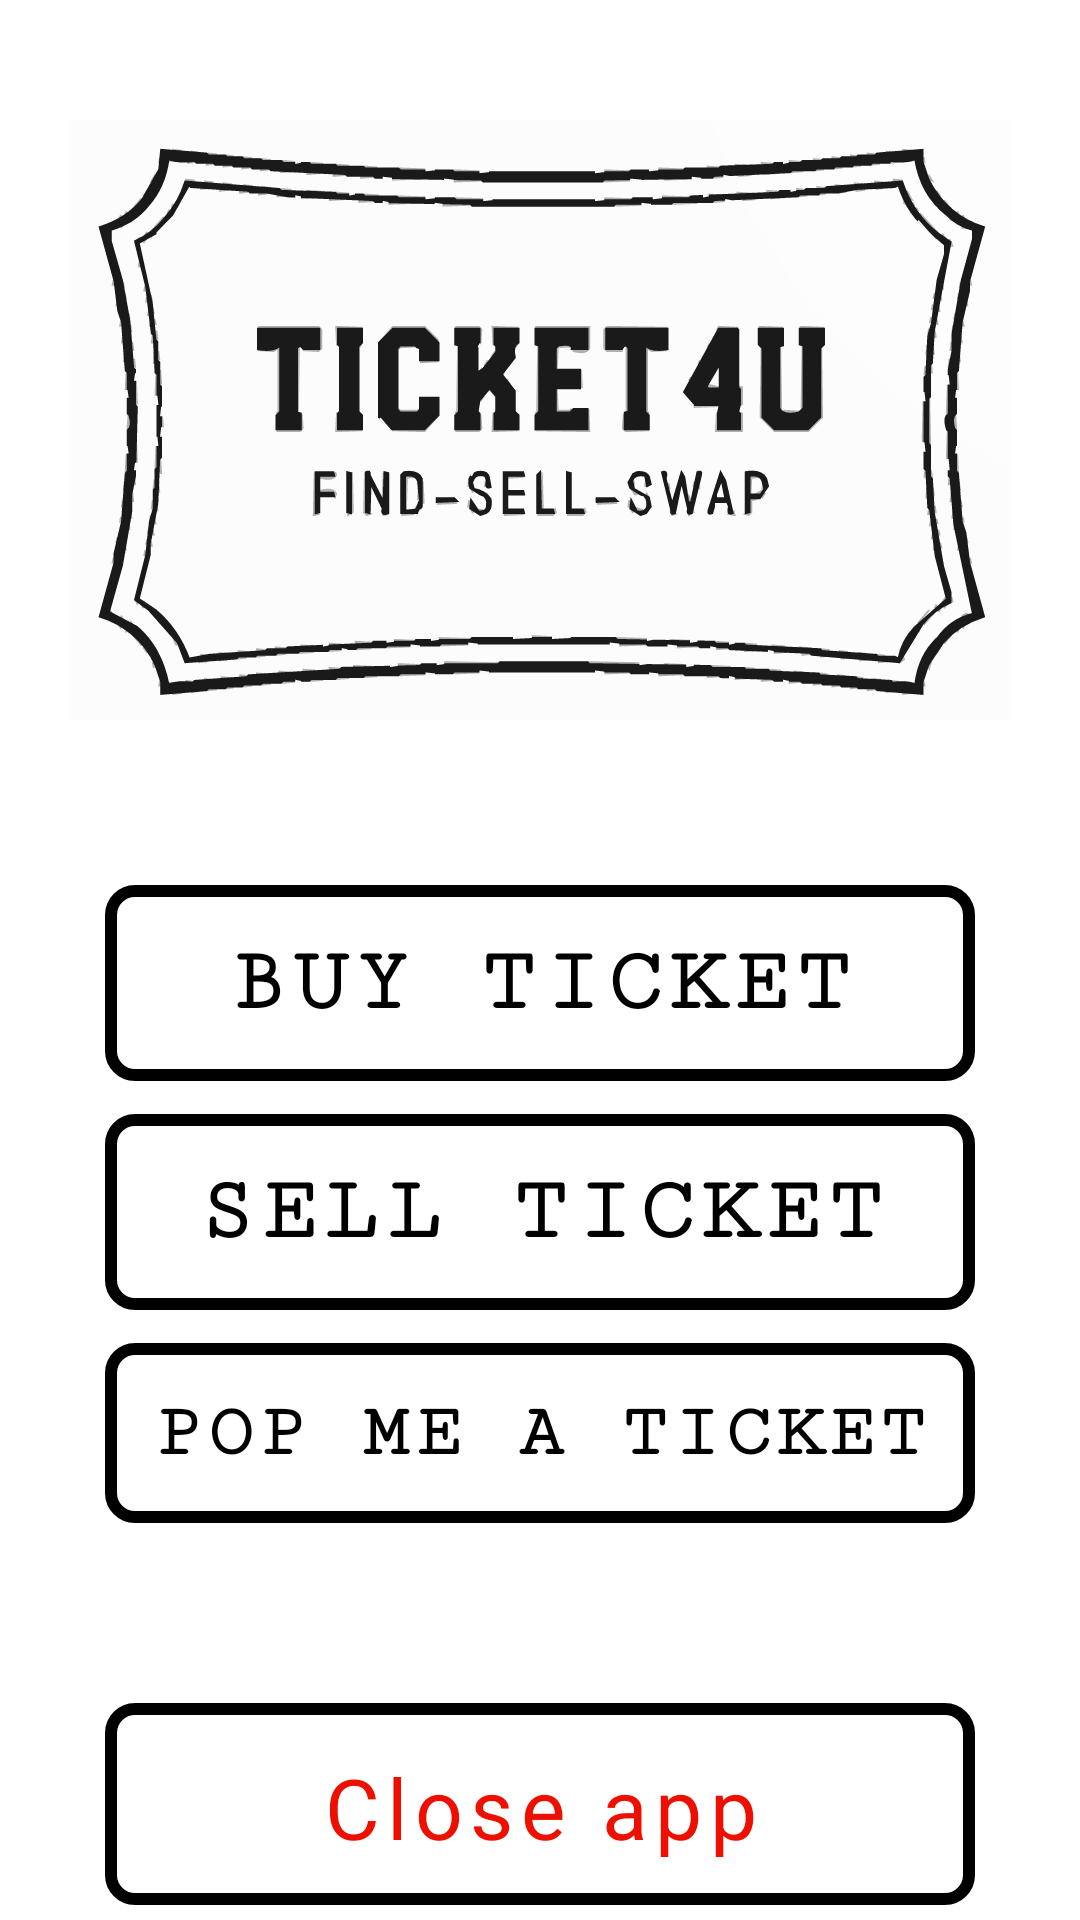

Android layout source for this screen:
<!-- AndroidManifest.xml: application theme Theme.TicketForU -->
<!-- res/layout/activity_main.xml -->
<?xml version="1.0" encoding="utf-8"?>
<RelativeLayout
    xmlns:app="http://schemas.android.com/apk/res-auto"
    xmlns:tools="http://schemas.android.com/tools"
    xmlns:android="http://schemas.android.com/apk/res/android"
    android:layout_width="match_parent"
    android:layout_height="match_parent"
    tools:context=".MainActivity"
    >

    <androidx.appcompat.widget.AppCompatImageView
        android:id="@+id/main_background"
        android:layout_width="match_parent"
        android:layout_height="match_parent"
        />


    <LinearLayout
        android:id="@+id/menu_LOGO"
        android:layout_width="wrap_content"
        android:layout_height="wrap_content"
        android:layout_centerHorizontal="true"
        android:layout_marginTop="40dp">

        <com.google.android.material.imageview.ShapeableImageView
            android:id="@+id/menu_IMG_LOGO"
            android:layout_width="wrap_content"
            android:layout_height="200dp"
            android:layout_row="0"
            android:layout_column="1"
            android:layout_centerHorizontal="true"
            android:src="@drawable/app_logo" />
    </LinearLayout>

    <LinearLayout
        android:id="@+id/menu_btn1_LinearLayout"
        android:layout_width="300dp"
        android:layout_height="wrap_content"
        android:layout_below="@id/menu_LOGO"
        android:layout_centerHorizontal="true"
        android:layout_marginTop="50dp">

        <com.google.android.material.button.MaterialButton
            android:id="@+id/BuyTicket_BTN"
            android:layout_width="match_parent"
            android:layout_height="wrap_content"
            android:layout_below="@id/menu_IMG_LOGO"
            android:layout_margin="5dp"
            android:background="@drawable/button_border"
            android:elevation="10dp"
            android:fontFamily="serif-monospace"
            android:padding="10dp"
            android:textStyle="bold"
            android:text="Buy Ticket"
            android:textAllCaps="true"
            android:textColor="@color/black"
            android:textSize="30sp"
            app:backgroundTint="@color/black">
        </com.google.android.material.button.MaterialButton>
    </LinearLayout>

    <LinearLayout
        android:id="@+id/menu_btn2_LinearLayout"
        android:layout_width="300dp"
        android:layout_height="wrap_content"
        android:layout_centerHorizontal="true"
        android:layout_below="@id/menu_btn1_LinearLayout"
        android:layout_marginTop="1dp">

        <com.google.android.material.button.MaterialButton
            android:id="@+id/SellTicket_BTN"
            android:layout_width="match_parent"
            android:layout_height="wrap_content"
            android:layout_below="@id/menu_btn1_LinearLayout"
            android:layout_marginStart="5dp"
            android:layout_marginTop="5dp"
            android:layout_marginEnd="5dp"
            android:layout_marginBottom="5dp"
            android:background="@drawable/button_border"
            android:elevation="10dp"
            android:fontFamily="serif-monospace"
            android:textStyle="bold"
            android:padding="10dp"
            android:text="Sell Ticket"
            android:textAllCaps="true"
            android:textColor="@color/black"
            android:textSize="30sp"
            app:backgroundTint="@color/black"></com.google.android.material.button.MaterialButton>
    </LinearLayout>

    <LinearLayout
        android:id="@+id/menu_btn3_LinearLayout"
        android:layout_width="300dp"
        android:layout_height="wrap_content"
        android:layout_centerHorizontal="true"
        android:layout_below="@id/menu_btn2_LinearLayout"
        android:layout_marginTop="1dp">

        <com.google.android.material.button.MaterialButton
            android:id="@+id/PopMeATicket_BTN"
            android:layout_width="match_parent"
            android:layout_height="wrap_content"
            android:layout_below="@id/menu_btn1_LinearLayout"
            android:layout_marginStart="5dp"
            android:layout_marginTop="5dp"
            android:layout_marginEnd="5dp"
            android:layout_marginBottom="5dp"
            android:background="@drawable/button_border"
            android:elevation="10dp"
            android:fontFamily="serif-monospace"
            android:textStyle="bold"
            android:padding="10dp"
            android:text="Pop me a Ticket"
            android:textAllCaps="true"
            android:textColor="@color/black"
            android:textSize="25dp"
            app:backgroundTint="@color/black"></com.google.android.material.button.MaterialButton>


    </LinearLayout>

    <LinearLayout
        android:id="@+id/menu_btn4_LinearLayout"
        android:layout_width="300dp"
        android:layout_height="wrap_content"
        android:layout_centerHorizontal="true"
        android:layout_below="@id/menu_btn3_LinearLayout"
        android:layout_marginTop="50dp">

        <com.google.android.material.button.MaterialButton
            android:id="@+id/action_logout"
            android:layout_width="match_parent"
            android:layout_height="wrap_content"
            android:layout_below="@id/menu_btn3_LinearLayout"
            android:layout_marginStart="5dp"
            android:layout_marginTop="5dp"
            android:layout_marginEnd="5dp"
            android:layout_marginBottom="5dp"
            android:background="@drawable/button_border"
            android:elevation="10dp"
            android:fontFamily="arial"
            android:padding="10dp"
            android:text="Close app"
            android:textAllCaps="false"
            android:textColor="@color/red"
            android:textSize="28sp"
            app:backgroundTint="@color/black"
            >

        </com.google.android.material.button.MaterialButton>




    </LinearLayout>





</RelativeLayout>
<!-- resources referenced by this layout -->
<resources>
  <color name="black">#FF000000</color>
  <color name="red">#FFED1000</color>
  <!-- drawable app_logo: vector/xml drawable (drawable, 165084 chars, omitted) -->
  <!-- drawable button_border (drawable) -->
  <?xml version="1.0" encoding="utf-8"?>
  <shape xmlns:android="http://schemas.android.com/apk/res/android">
      <solid android:color="@android:color/transparent" />
      <stroke
          android:width="4dp"
          android:color="@color/black"
          />
      <corners android:radius="8dp" />
  </shape>
  <style name="Theme.TicketForU" parent="Theme.MaterialComponents.DayNight.DarkActionBar">
          
          <item name="colorPrimary">@color/purple_500</item>
          <item name="colorPrimaryVariant">@color/purple_700</item>
          <item name="colorOnPrimary">@color/white</item>
          
          <item name="colorSecondary">@color/teal_200</item>
          <item name="colorSecondaryVariant">@color/teal_700</item>
          <item name="colorOnSecondary">@color/black</item>
          
          <item name="android:statusBarColor">?attr/colorPrimaryVariant</item>
          
      </style>
  <color name="purple_500">#FF6200EE</color>
  <color name="purple_700">#FF3700B3</color>
  <color name="white">#FFFFFFFF</color>
  <color name="teal_200">#FF03DAC5</color>
  <color name="teal_700">#FF018786</color>
</resources>
